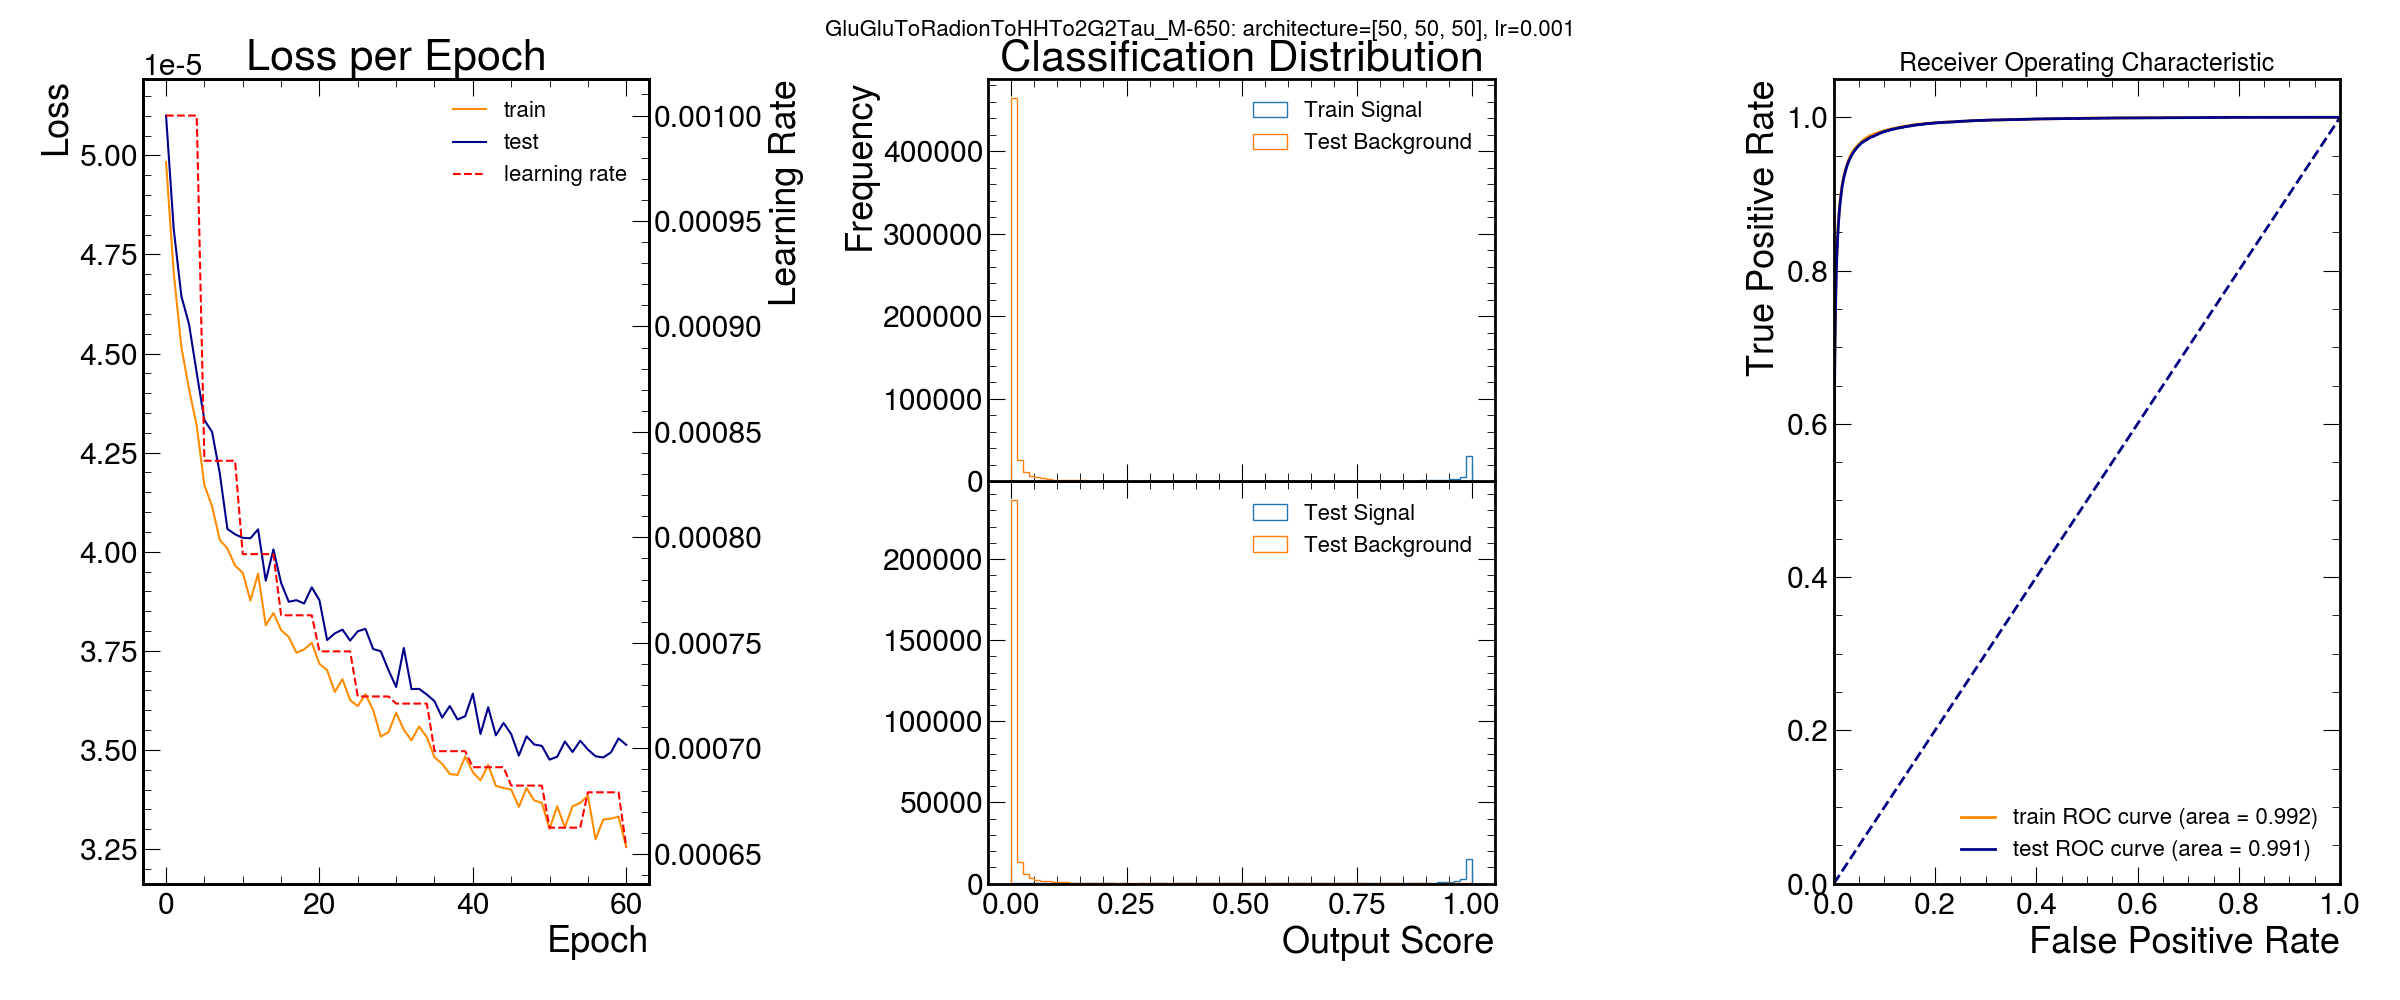

The data file committed next to this chart (first rows):
signal, score, nodes per hidden layer
GluGluToRadionToHHTo2G2Tau_M-650, 0.9913, [50, 50, 50]
